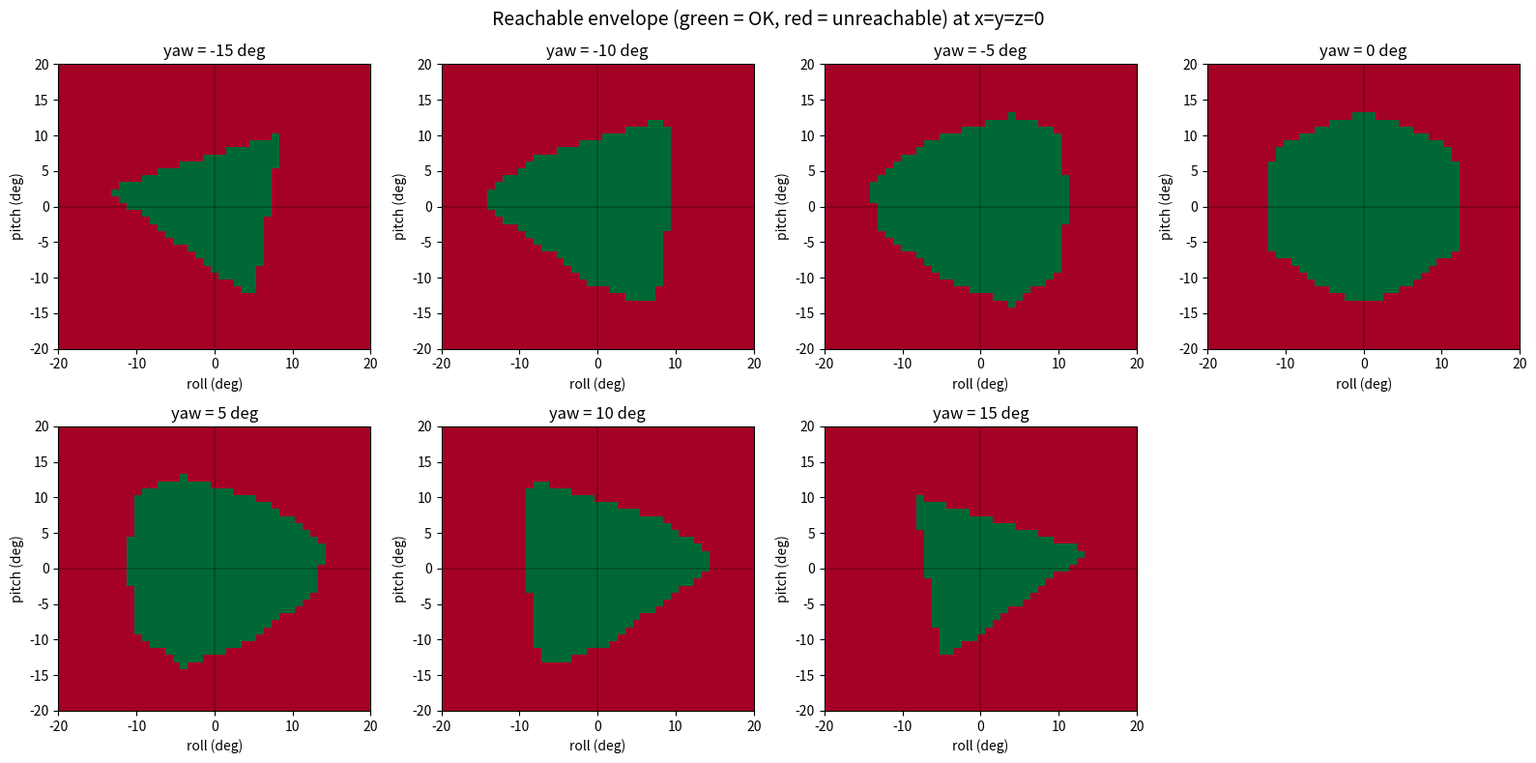

This figure's Python source:
"""
workspace_sweep.py - Map the reachable roll/pitch/yaw envelope offline.

Replicates the exact same math as kinematics.h / solve_leg_angle(), so results
here should match what the firmware would report - without needing to
actually move the platform through hundreds of test poses.

Usage: just run it. Edit ROLL_RANGE / PITCH_RANGE / YAW_SLICES below to
explore a different region, or import is_pose_reachable() to check single
poses from your own scripts.
"""

import numpy as np
import matplotlib.pyplot as plt

ROD_LENGTH = 140.0
CRANK_THROW = 20.0
NEUTRAL_Z = 171.7398

BASE_PIVOT = np.array([
    [101.825, 31.000, 27.350],
    [101.825, -31.000, 27.350],
    [-77.759, 72.683, 27.350],
    [-24.066, 103.683, 27.350],
    [-24.066, -103.683, 27.350],
    [-77.759, -72.683, 27.350],
])

SHAFT_DIR = np.array([
    [1.0, 0.0, 0.0],
    [1.0, 0.0, 0.0],
    [-0.5, 0.866025, 0.0],
    [-0.5, 0.866025, 0.0],
    [-0.5, -0.866025, 0.0],
    [-0.5, -0.866025, 0.0],
])

PLATFORM_LOCAL = np.array([
    [72.193, 56.717, -10.0],
    [72.193, -56.717, -10.0],
    [-85.215, 34.163, -10.0],
    [13.021, 90.879, -10.0],
    [13.021, -90.879, -10.0],
    [-85.215, -34.163, -10.0],
])

WORLD_UP = np.array([0, 0, 1])
CRANK_V = np.tile(WORLD_UP, (6, 1))
CRANK_U = np.cross(WORLD_UP, SHAFT_DIR)
CRANK_U = CRANK_U / np.linalg.norm(CRANK_U, axis=1, keepdims=True)


def rotation_from_rpy_deg(roll, pitch, yaw):
    r, p, y = np.radians([roll, pitch, yaw])
    cr, sr = np.cos(r), np.sin(r)
    cp, sp = np.cos(p), np.sin(p)
    cy, sy = np.cos(y), np.sin(y)
    return np.array([
        [cy*cp, cy*sp*sr - sy*cr, cy*sp*cr + sy*sr],
        [sy*cp, sy*sp*sr + cy*cr, sy*sp*cr - cy*sr],
        [-sp,   cp*sr,            cp*cr],
    ])


def leg_reachable(leg, world_target):
    d = world_target - BASE_PIVOT[leg]
    d_u = np.dot(d, CRANK_U[leg])
    d_v = np.dot(d, CRANK_V[leg])
    d_len_sq = np.dot(d, d)
    C = (CRANK_THROW**2 + d_len_sq - ROD_LENGTH**2) / (2 * CRANK_THROW)
    R = np.sqrt(d_u**2 + d_v**2)
    if R < 1e-6:
        return False
    return abs(C / R) <= 1.0


def is_pose_reachable(x, y, z, roll, pitch, yaw):
    pos = np.array([x, y, z + NEUTRAL_Z])
    rot = rotation_from_rpy_deg(roll, pitch, yaw)
    for leg in range(6):
        world_point = pos + rot @ PLATFORM_LOCAL[leg]
        if not leg_reachable(leg, world_point):
            return False
    return True


if __name__ == "__main__":
    ROLL_RANGE = np.arange(-20, 20.5, 1.0)
    PITCH_RANGE = np.arange(-20, 20.5, 1.0)
    YAW_SLICES = [-15, -10, -5, 0, 5, 10, 15]

    fig, axes = plt.subplots(2, 4, figsize=(16, 8))
    axes = axes.flatten()

    for idx, yaw in enumerate(YAW_SLICES):
        grid = np.zeros((len(PITCH_RANGE), len(ROLL_RANGE)))
        for i, pitch in enumerate(PITCH_RANGE):
            for j, roll in enumerate(ROLL_RANGE):
                grid[i, j] = 1.0 if is_pose_reachable(0, 0, 0, roll, pitch, yaw) else 0.0

        ax = axes[idx]
        ax.imshow(grid, origin='lower', extent=[ROLL_RANGE[0], ROLL_RANGE[-1], PITCH_RANGE[0], PITCH_RANGE[-1]],
                  cmap='RdYlGn', vmin=0, vmax=1, aspect='auto')
        ax.set_title(f"yaw = {yaw} deg")
        ax.set_xlabel("roll (deg)")
        ax.set_ylabel("pitch (deg)")
        ax.axhline(0, color='k', linewidth=0.3)
        ax.axvline(0, color='k', linewidth=0.3)

    axes[-1].axis('off')
    fig.suptitle("Reachable envelope (green = OK, red = unreachable) at x=y=z=0", fontsize=14)
    fig.tight_layout()
    fig.savefig("workspace_envelope.png", dpi=120)
    print("Saved plot to workspace_envelope.png")

    # Quick numeric summary: largest pure single-axis range at yaw=0
    print("\nPure single-axis limits at yaw=0, pitch=0 / roll=0:")
    max_roll = max(r for r in np.arange(0, 30, 0.5) if is_pose_reachable(0,0,0,r,0,0))
    max_pitch = max(p for p in np.arange(0, 30, 0.5) if is_pose_reachable(0,0,0,0,p,0))
    max_yaw = max(yv for yv in np.arange(0, 30, 0.5) if is_pose_reachable(0,0,0,0,0,yv))
    print(f"  max roll alone:  +/- {max_roll} deg")
    print(f"  max pitch alone: +/- {max_pitch} deg")
    print(f"  max yaw alone:   +/- {max_yaw} deg")

    print("\nExample combined poses:")
    for pose in [(10,10,10), (5,5,5), (8,8,8), (7,7,0), (0,7,7)]:
        ok = is_pose_reachable(0,0,0,*pose)
        print(f"  roll={pose[0]:>3} pitch={pose[1]:>3} yaw={pose[2]:>3} -> {'OK' if ok else 'UNREACHABLE'}")
